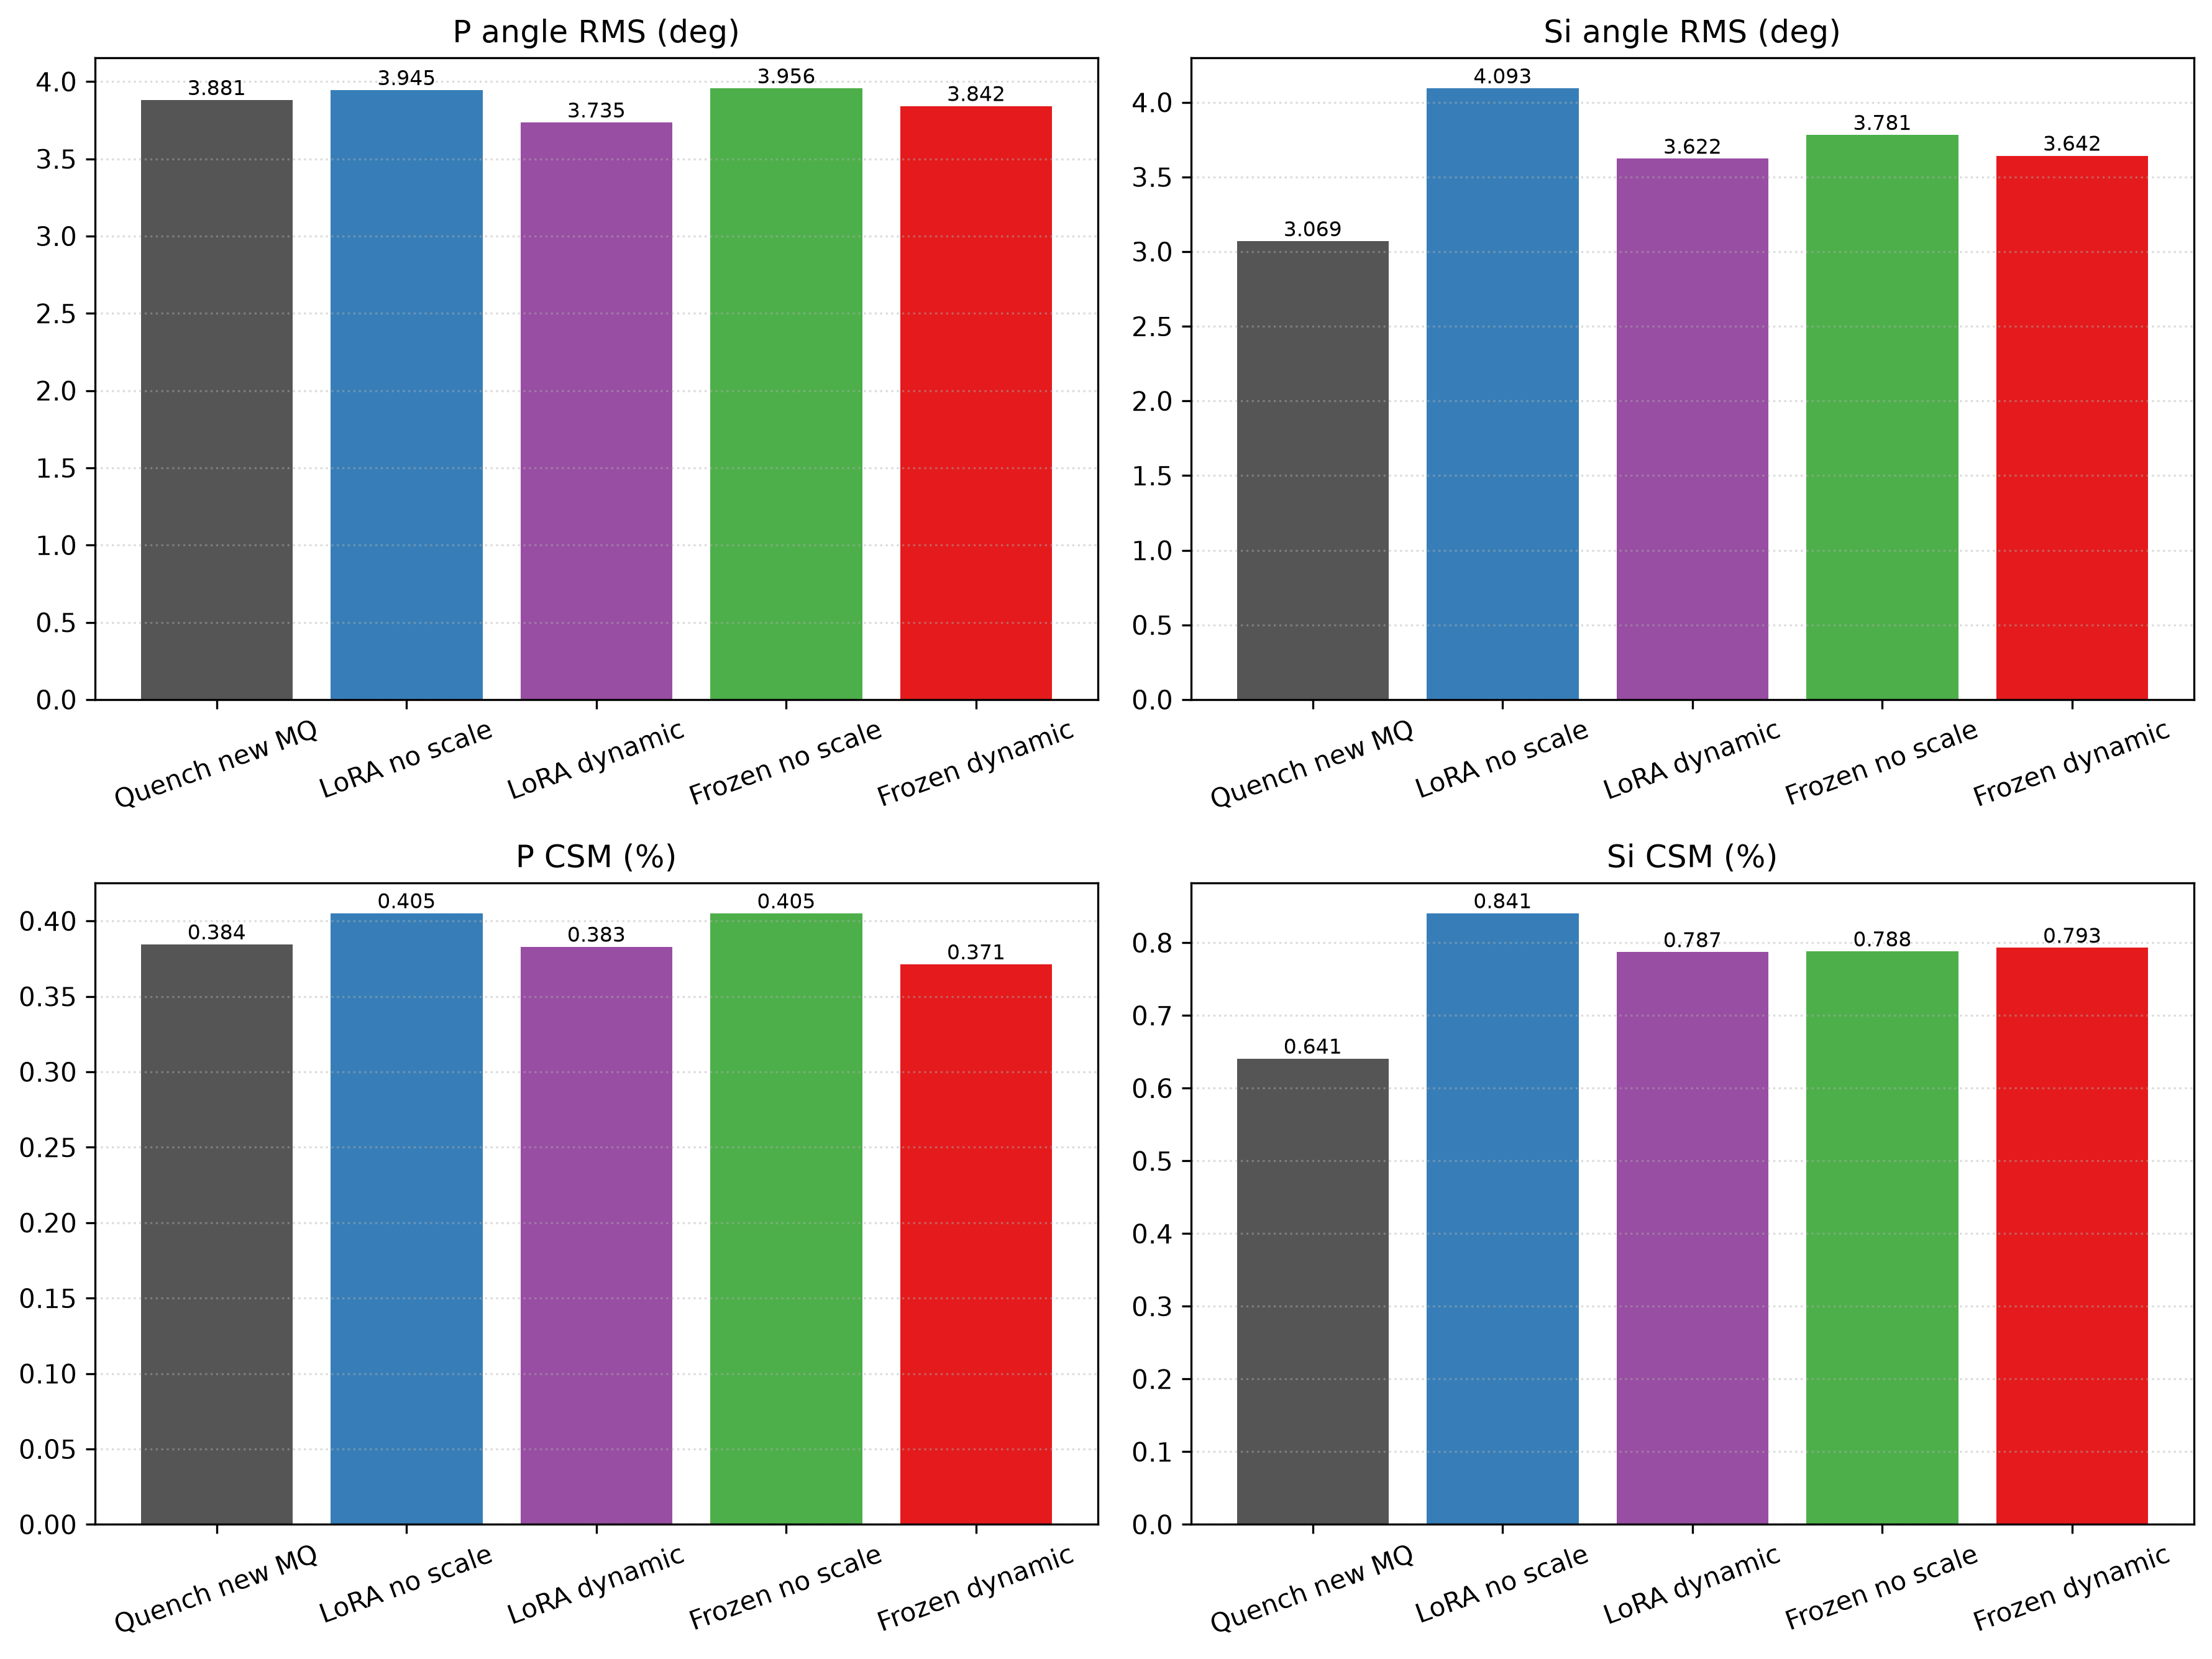

Data behind this chart, as committed beside it:
structure, P_angle_RMS_deg, Si_angle_RMS_deg, P_CSM_percent, Si_CSM_percent
quench_new_MQ, 3.881, 3.069, 0.3845, 0.6406
lora_no_scale, 3.945, 4.093, 0.4051, 0.8406
lora_bounded_dynamic, 3.735, 3.622, 0.3829, 0.787
frozen_no_scale, 3.956, 3.781, 0.405, 0.7881
frozen_bounded_dynamic, 3.842, 3.642, 0.3712, 0.793
